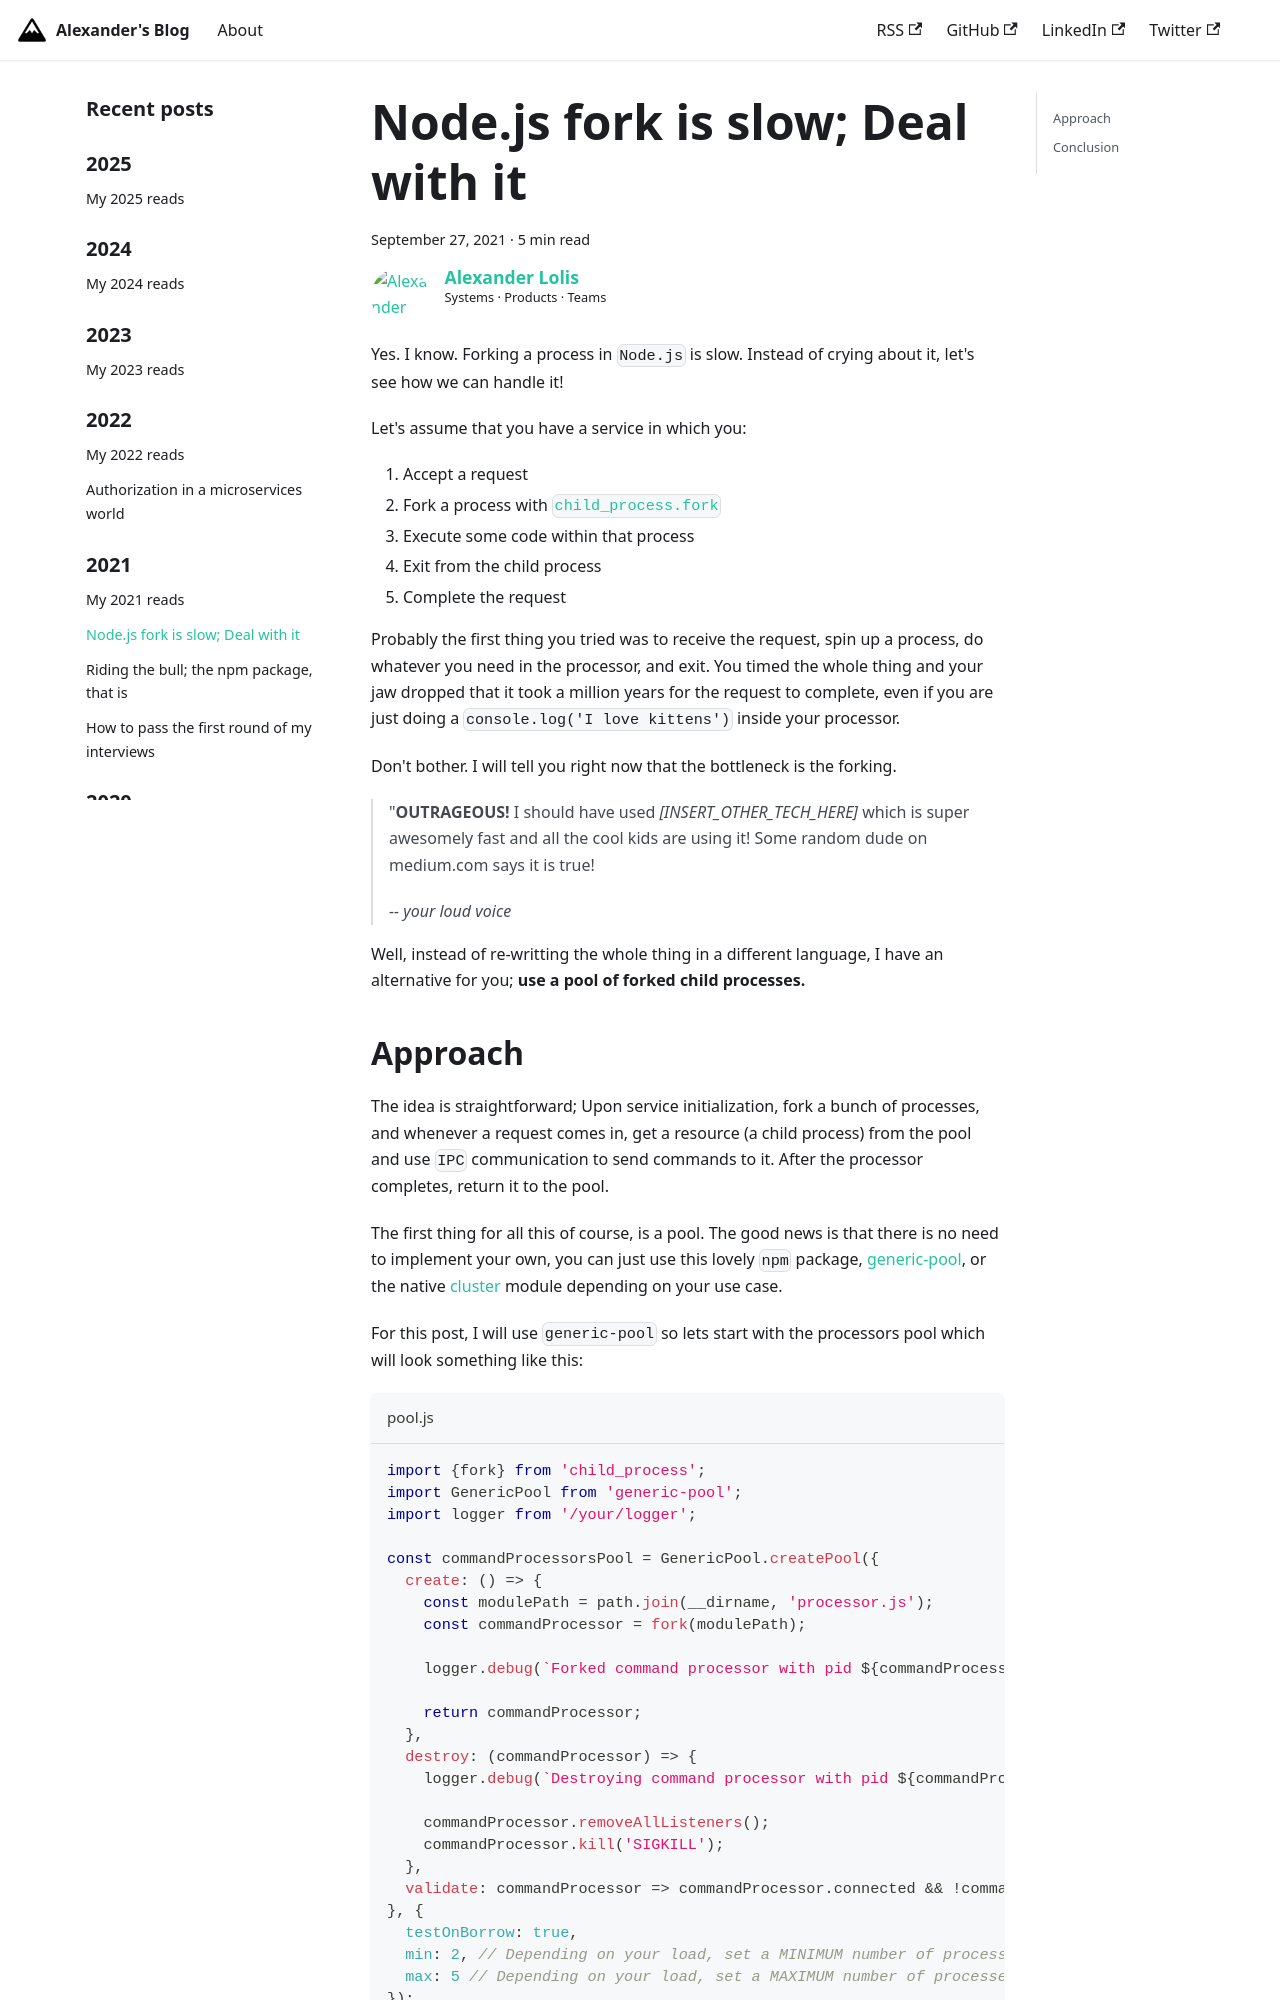

repository: alolis/www.alexanderlolis.com · page: node-js-fork-is-slow-deal-with-it.html · generator: docusaurus

---
slug: node-js-fork-is-slow-deal-with-it
title: Node.js fork is slow; Deal with it
date: 2021-09-27
description: Dealing with Node.js fork slowness
authors: alolis
tags: [battlefield, nodejs]
---

Yes. I know. Forking a process in `Node.js` is slow. Instead of crying about it, let's see how we can handle it!

Let's assume that you have a service in which you:

1. Accept a request
2. Fork a process with [`child_process.fork`](https://nodejs.org/api/child_process.html#child_process_child_process_fork_modulepath_args_options)
3. Execute some code within that process
4. Exit from the child process
5. Complete the request

Probably the first thing you tried was to receive the request, spin up a process, do whatever you need in the processor, and exit. You timed the whole thing and your jaw dropped that it took a million years for the request to complete, even if you are just doing a `console.log('I love kittens')` inside your processor. 

Don't bother. I will tell you right now that the bottleneck is the forking.

<!--truncate-->

> "**OUTRAGEOUS!** I should have used *[INSERT_OTHER_TECH_HERE]* which is super awesomely fast and all the cool kids are using it! Some random dude on medium.com says it is true!
> 
> *-- your loud voice*

Well, instead of re-writting the whole thing in a different language, I have an alternative for you; **use a pool of forked child processes.**
